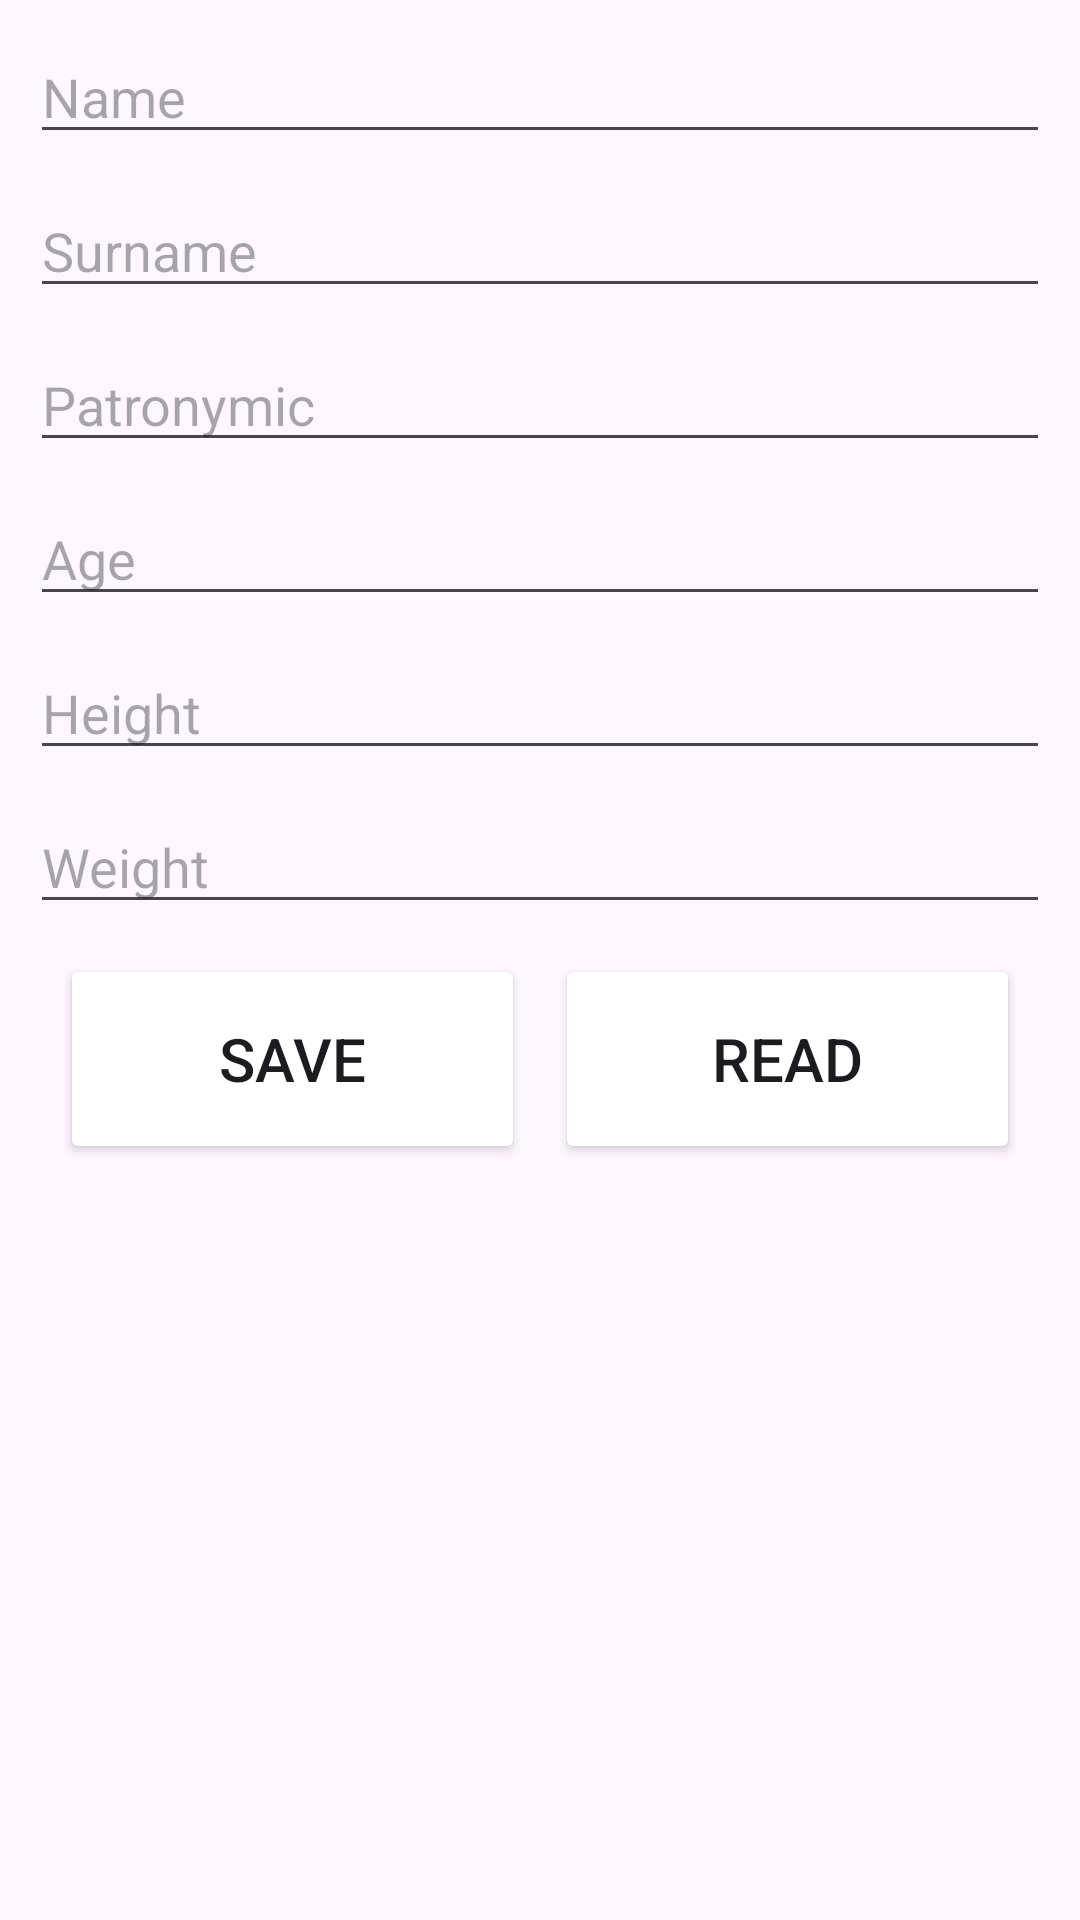

Reconstruct the res/layout file that produces this screen, plus the resources it refers to.
<!-- AndroidManifest.xml: application theme Theme.PR20_AubovSergey_PR21102 -->
<!-- res/layout/activity_main.xml -->
<?xml version="1.0" encoding="utf-8"?>
<LinearLayout xmlns:android="http://schemas.android.com/apk/res/android"
    xmlns:tools="http://schemas.android.com/tools"
    android:layout_width="match_parent"
    android:layout_height="match_parent"
    android:orientation="vertical"
    android:padding="10dp"
    tools:context=".MainActivity">

    <EditText
        android:id="@+id/etName"
        android:layout_width="match_parent"
        android:layout_height="wrap_content"
        android:ems="10"
        android:inputType="text"
        android:hint="Name" />

    <EditText
        android:id="@+id/etSurname"
        android:layout_width="match_parent"
        android:layout_height="wrap_content"
        android:ems="10"
        android:inputType="text"
        android:hint="Surname"
        android:layout_marginTop="10dp"/>

    <EditText
        android:id="@+id/etPatronymic"
        android:layout_width="match_parent"
        android:layout_height="wrap_content"
        android:ems="10"
        android:inputType="text"
        android:hint="Patronymic"
        android:layout_marginTop="10dp"/>

    <EditText
        android:id="@+id/etAge"
        android:layout_width="match_parent"
        android:layout_height="wrap_content"
        android:ems="10"
        android:inputType="text"
        android:hint="Age"
        android:layout_marginTop="10dp"/>

    <EditText
        android:id="@+id/etHeight"
        android:layout_width="match_parent"
        android:layout_height="wrap_content"
        android:ems="10"
        android:inputType="text"
        android:hint="Height"
        android:layout_marginTop="10dp"/>

    <EditText
        android:id="@+id/etWeight"
        android:layout_width="match_parent"
        android:layout_height="wrap_content"
        android:ems="10"
        android:inputType="text"
        android:hint="Weight"
        android:layout_marginTop="10dp"/>

    <LinearLayout
        android:layout_width="match_parent"
        android:layout_height="90dp"
        android:orientation="horizontal"
        android:padding="10dp">

        <Button
            android:id="@+id/btnSave"
            android:layout_width="wrap_content"
            android:layout_height="70dp"
            android:layout_weight="1"
            android:backgroundTint="@color/green"
            android:text="Save"
            android:textSize="20dp" />

        <Button
            android:id="@+id/btnRead"
            android:layout_width="wrap_content"
            android:layout_height="70dp"
            android:layout_marginLeft="10dp"
            android:layout_weight="1"
            android:backgroundTint="@color/green"
            android:text="Read"
            android:textSize="20dp" />

    </LinearLayout>

    <ListView
        android:id="@+id/lvInfo"
        android:layout_width="match_parent"
        android:layout_height="wrap_content">

    </ListView>

</LinearLayout>
<!-- resources referenced by this layout -->
<resources>
  <style name="Theme.PR20_AubovSergey_PR21102" parent="Base.Theme.PR20_AubovSergey_PR21102" />
  <style name="Base.Theme.PR20_AubovSergey_PR21102" parent="Theme.Material3.DayNight.NoActionBar">
          
          
      </style>
</resources>
